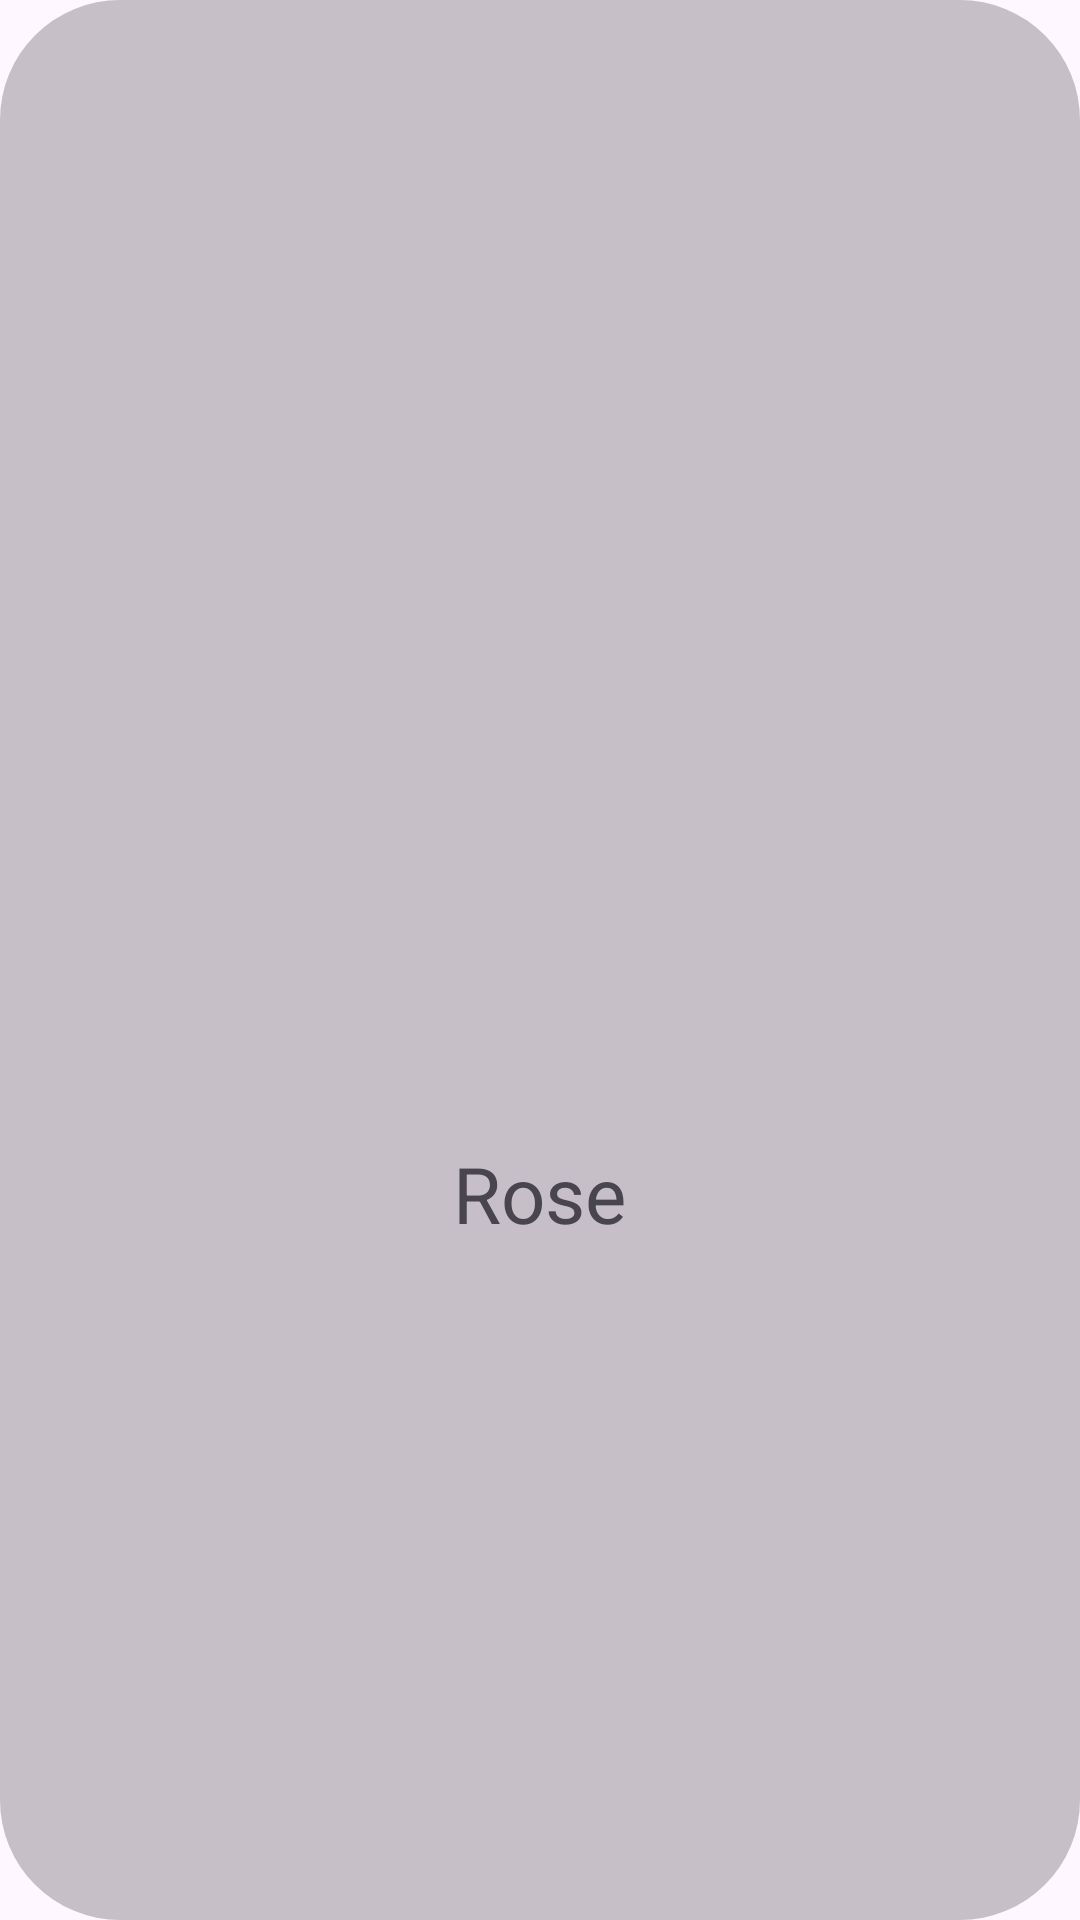

Layout XML and referenced resources for this Android screen:
<!-- AndroidManifest.xml: application theme Theme.ClothingGallery -->
<!-- res/layout/grid_items.xml -->
<?xml version="1.0" encoding="utf-8"?>
<LinearLayout xmlns:android="http://schemas.android.com/apk/res/android"
    xmlns:app="http://schemas.android.com/apk/res-auto"
    android:orientation="vertical"
    android:layout_width="wrap_content"
    android:layout_height="wrap_content"
    android:padding="20dp"
    app:shapeAppearanceOverlay="@style/roundimageview"
    android:background="@drawable/curved_edges"
    android:forceHasOverlappingRendering="true"
    android:adjustViewBounds="true"
    android:gravity="center">
    <com.google.android.material.imageview.ShapeableImageView
        android:layout_width="150dp"
        android:layout_height="150dp"
        android:scaleType="fitCenter"
        android:id="@+id/grid_image"
        android:forceHasOverlappingRendering="true"
        android:adjustViewBounds="true"
        app:shapeAppearanceOverlay="@style/roundimageview"/>

    <TextView
        android:layout_width="wrap_content"
        android:layout_height="wrap_content"
        android:id="@+id/grid_text"
        android:text="Rose"
        android:textSize="26sp"
        android:layout_marginTop="6dp"

        />


</LinearLayout>
<!-- resources referenced by this layout -->
<resources>
  <!-- drawable curved_edges (drawable) -->
  <?xml version="1.0" encoding="utf-8"?>
  <shape xmlns:android="http://schemas.android.com/apk/res/android">
      <corners android:bottomLeftRadius="40dp"
          android:bottomRightRadius="40dp"
          android:topLeftRadius="40dp"
          android:topRightRadius="40dp"/>
      <solid android:color="#C7BFC7"/>
  </shape>
  <style name="roundimageview" parent="">
          <item name="cornerFamily">rounded</item>
          <item name="cornerSize">30dp</item>
          <item name="color">@color/kioni</item>
  
      </style>
  <style name="Theme.ClothingGallery" parent="Base.Theme.ClothingGallery" />
  <color name="kioni">#6667AB</color>
  <style name="Base.Theme.ClothingGallery" parent="Theme.Material3.DayNight.NoActionBar">
          
          
      </style>
</resources>
